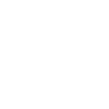
t = 0.00 s
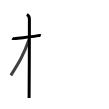
t = 2.75 s
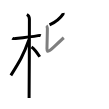
t = 5.50 s
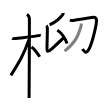
t = 8.50 s
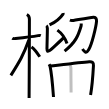
t = 11.25 s
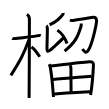
t = 14.00 s

The animated SVG that drew these frames (rendered in a browser with its animation timeline set to each time). Animation: 14 SMIL elements (animate=14); one cycle of 14.00 s.

<svg width="109px" height="109px" viewBox="0 0 px 109px" xmlns="http://www.w3.org/2000/svg" xmlns:xlink="http://www.w3.org/1999/xlink" xml:space="preserve" version="1.1"  baseProfile="full">
<path d="M12.28,38.22c0.35,0.24,2.39,0.41,3.31,0.31c3.94-0.41,16.12-1.71,22.45-2.91c0.92-0.17,2.15-0.24,2.73,0" style="fill:none;stroke:black;stroke-width:3;opacity:0">
  <animate attributeType="CSS" attributeName="opacity" from="0" to="1" begin="0s" dur="1s" repeatCount="Indefinite" fill="freeze" />
</path>
<path d="M26.86,14.5c0.91,0.47,2.54,2,2.54,4.42c0,0.95-0.12,73.25-0.3,79.08" style="fill:none;stroke:black;stroke-width:3;opacity:0">
  <animate attributeType="CSS" attributeName="opacity" from="0" to="1" begin="1s" dur="1s" repeatCount="Indefinite" fill="freeze" />
</path>
<path d="M28.94,39.78c-5.48,15.47-9.6,22.01-18.08,35.56" style="fill:none;stroke:black;stroke-width:3;opacity:0">
  <animate attributeType="CSS" attributeName="opacity" from="0" to="1" begin="2s" dur="1s" repeatCount="Indefinite" fill="freeze" />
</path>
<path d="M31.47,46.9c2.37,1.59,6.28,6.76,8.28,9.85" style="fill:none;stroke:black;stroke-width:3;opacity:0">
  <animate attributeType="CSS" attributeName="opacity" from="0" to="1" begin="3s" dur="1s" repeatCount="Indefinite" fill="freeze" />
</path>
<path d="M63.1,12.94c0.04,0.28,0.14,0.81-0.07,1.13c-2.65,3.97-6.58,7.62-13.5,10.82" style="fill:none;stroke:black;stroke-width:3;opacity:0">
  <animate attributeType="CSS" attributeName="opacity" from="0" to="1" begin="4s" dur="1s" repeatCount="Indefinite" fill="freeze" />
</path>
<path d="M46.37,25.6c0.55,0.4,0.88,1.79,0.99,2.59c0.11,0.8-0.39,18.46-0.39,20.45c0,3.62,0.54,3.12,3.04,1.62c1.64-0.99,8.5-8,13.79-12.52" style="fill:none;stroke:black;stroke-width:3;opacity:0">
  <animate attributeType="CSS" attributeName="opacity" from="0" to="1" begin="5s" dur="1s" repeatCount="Indefinite" fill="freeze" />
</path>
<path d="M57.38,30.12c4.77,3.37,7.81,8.37,9.64,13.28" style="fill:none;stroke:black;stroke-width:3;opacity:0">
  <animate attributeType="CSS" attributeName="opacity" from="0" to="1" begin="6s" dur="1s" repeatCount="Indefinite" fill="freeze" />
</path>
<path d="M69.88,20.24c0.96,0.41,2.66,0.36,3.5,0.22c6.83-1.14,16.41-2.84,20.19-3.26c2.46-0.27,3.08,2.36,2.94,4.27c-0.36,5.04-4.5,22.59-7.86,28.38c-2.43,4.21-4.35,1.86-6.19-0.87" style="fill:none;stroke:black;stroke-width:3;opacity:0">
  <animate attributeType="CSS" attributeName="opacity" from="0" to="1" begin="7s" dur="1s" repeatCount="Indefinite" fill="freeze" />
</path>
<path d="M81.19,23.5c0.04,0.62,0.15,1.61-0.1,2.47c-2.72,9.34-5.16,16.03-16.5,25.16" style="fill:none;stroke:black;stroke-width:3;opacity:0">
  <animate attributeType="CSS" attributeName="opacity" from="0" to="1" begin="8s" dur="1s" repeatCount="Indefinite" fill="freeze" />
</path>
<path d="M49.11,64.26c0.3,0.57,0.8,1.44,0.96,2.14c1.31,5.73,2.65,20.04,3.43,30.6" style="fill:none;stroke:black;stroke-width:3;opacity:0">
  <animate attributeType="CSS" attributeName="opacity" from="0" to="1" begin="9s" dur="1s" repeatCount="Indefinite" fill="freeze" />
</path>
<path d="M50.64,66.09c11.88-1.42,30.84-3.8,38.65-4.36c2.87-0.21,4.33,0.91,4.17,3.88c-0.31,5.66-1.16,19.47-2.88,29.5" style="fill:none;stroke:black;stroke-width:3;opacity:0">
  <animate attributeType="CSS" attributeName="opacity" from="0" to="1" begin="10s" dur="1s" repeatCount="Indefinite" fill="freeze" />
</path>
<path d="M69.86,65.12c0.58,0.52,1.05,1.59,1.05,2.97c-0.02,7.09,0.19,22.04,0.19,24.37" style="fill:none;stroke:black;stroke-width:3;opacity:0">
  <animate attributeType="CSS" attributeName="opacity" from="0" to="1" begin="11s" dur="1s" repeatCount="Indefinite" fill="freeze" />
</path>
<path d="M53.02,79.43c3.4-0.28,35.49-3.28,38.3-3.28" style="fill:none;stroke:black;stroke-width:3;opacity:0">
  <animate attributeType="CSS" attributeName="opacity" from="0" to="1" begin="12s" dur="1s" repeatCount="Indefinite" fill="freeze" />
</path>
<path d="M54.04,94.15c8.99-0.74,26.24-2.17,36.63-2.32" style="fill:none;stroke:black;stroke-width:3;opacity:0">
  <animate attributeType="CSS" attributeName="opacity" from="0" to="1" begin="13s" dur="1s" repeatCount="Indefinite" fill="freeze" />
</path>
</svg>
